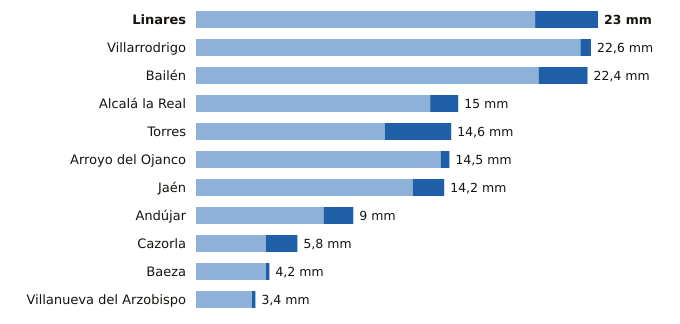

The table this chart was drawn from, first rows:
estacion, provincia, indicativo, mm_6_dias_anteriores, mm_hoy, mm_7_dias, horas_de_hoy
Linares, Jaén, 5279X, 19.4, 3.6, 23.0, 8
Villarrodrigo, Jaén, 5192, 22.0, 0.6, 22.6, 9
Bailén, Jaén, 5281X, 19.6, 2.8, 22.4, 8
Alcalá la Real, Jaén, 5406X, 13.4, 1.6, 15.0, 9
Torres, Jaén, 5165X, 10.8, 3.8, 14.6, 8
Arroyo del Ojanco, Jaén, 5181D, 14.0, 0.5, 14.5, 9
Jaén, Jaén, 5270B, 12.4, 1.8, 14.2, 9
Andújar, Jaén, 5298X, 7.3, 1.7, 9.0, 9
Cazorla, Jaén, 5038Y, 4.0, 1.8, 5.8, 9
Baeza, Jaén, 5164B, 4.0, 0.2, 4.2, 9
Villanueva del Arzobispo, Jaén, 5210X, 3.2, 0.2, 3.4, 8
